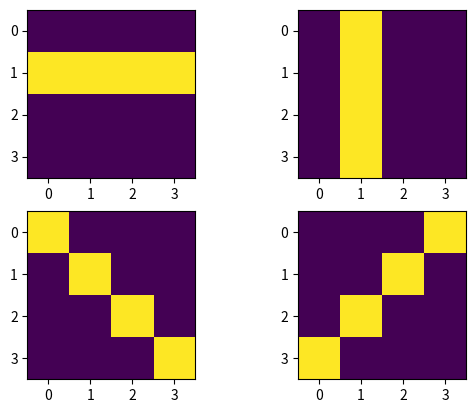
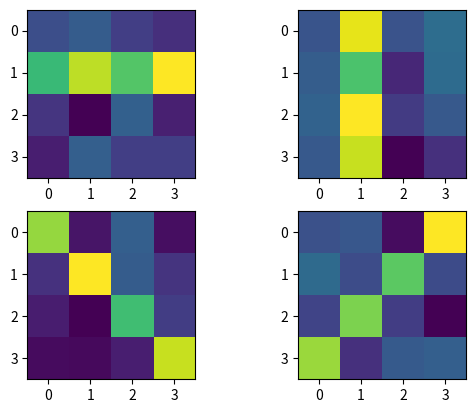
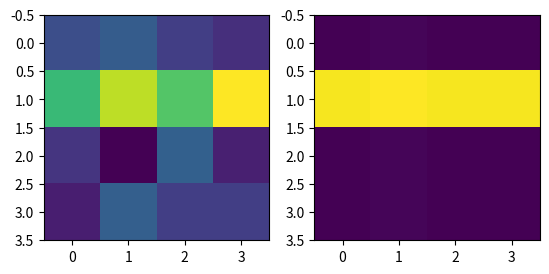
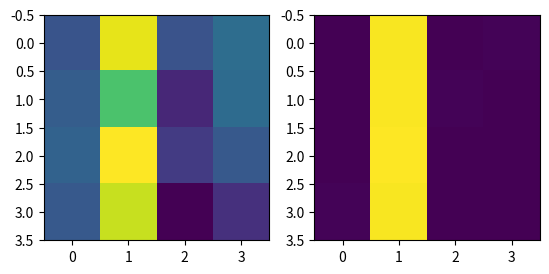
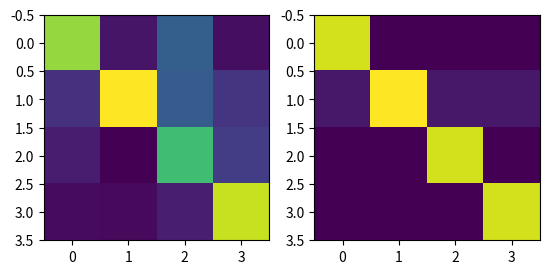
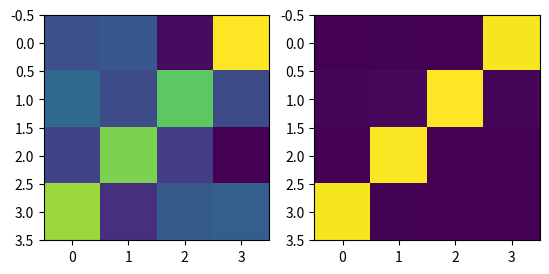

The script that saved these images, in order:
#!/usr/bin/env python
# coding: utf-8

# In[1]:


import numpy as np
import matplotlib.pyplot as plt


# # Exercise on hetero-associative networks
# 
# Modify the previous exercise considering a network with 16 inputs and 4 outputs. Consider as a possible input pattern 4 bars on a 4x4 screen with different orientations. Each pixel of the screen can assume values ± 1 (first build the 4x4 matrices that represent the 4 bars and display them as images). Transform the 4x4 matrix into a vector by writing a dedicated function. 
# 
# Consider a network similar to the one used in the previous exercise, but with 4 output neurons, and train it with Hebb's rule and with 4 input bars.
# 
# Consider a bar corrupted by noise as an input to the network (it is advisable to add noise to the vector). To display the input on a 4x4 screen, write a function that transforms a vector into a matrix and display it as an image.
# * Analyze the ability of the network to "recognize" the bar as the variance of the noise and the slope of the output sigmoid vary. 
# * Plot the "reconstructed" bar in a final figure, starting from the exit of the network.
# 

# In[2]:


# defining auxiliary functions
def from_mtx_to_array(I):
    # I: ndarray (N,N)
    nrows = I.shape[0]
    V = []
    for i in np.arange(nrows):
        V.extend(I[i,:])
    return np.array(V)

def from_array_to_mtx(V):
    # V: ndarray (N**2)
    nrows = int(np.sqrt(V.size))
    print(nrows)
    I = np.zeros((nrows, nrows))
    for i in np.arange(nrows):
        start = i*nrows
        stop = i*nrows+nrows
        I[i,:] = V[start:stop]
    return I


# In[3]:


# defining input images
I1_no_noise = -np.ones((4,4)) 
I1_no_noise[1,:] = -I1_no_noise[1,:] 
I2_no_noise = -np.ones((4,4)) 
I2_no_noise[:,1] = -I2_no_noise[:,1] 
I3_no_noise = -np.ones((4,4))+2*np.eye(4) 
I4_no_noise = np.flipud(I3_no_noise)

plt.figure()
plt.subplot(2,2,1)
plt.imshow(I1_no_noise)
plt.subplot(2,2,2)
plt.imshow(I2_no_noise)
plt.subplot(2,2,3)
plt.imshow(I3_no_noise)
plt.subplot(2,2,4)
plt.imshow(I4_no_noise)
plt.show()

# input normalization
V1_no_noise = from_mtx_to_array(I1_no_noise)/4 
V2_no_noise = from_mtx_to_array(I2_no_noise)/4
V3_no_noise = from_mtx_to_array(I3_no_noise)/4
V4_no_noise = from_mtx_to_array(I4_no_noise)/4

all_V = np.array([V1_no_noise, V2_no_noise, V3_no_noise, V4_no_noise]).T # shape of (16,4)
Y = np.eye(4)

# network training
W = np.matmul(Y, all_V.T)  

# network output (without noise)
Y1_no_noise = np.matmul(W, V1_no_noise)
Y2_no_noise = np.matmul(W, V2_no_noise)
Y3_no_noise = np.matmul(W, V3_no_noise)
Y4_no_noise = np.matmul(W, V4_no_noise)


# In[4]:


# defining noisy input images
sigma = 0.3
I1_noise = I1_no_noise + sigma*np.random.randn(4,4)
I2_noise = I2_no_noise + sigma*np.random.randn(4,4)
I3_noise = I3_no_noise + sigma*np.random.randn(4,4)
I4_noise = I4_no_noise + sigma*np.random.randn(4,4)

plt.figure()
plt.subplot(2,2,1)
plt.imshow(I1_noise)
plt.subplot(2,2,2)
plt.imshow(I2_noise)
plt.subplot(2,2,3)
plt.imshow(I3_noise)
plt.subplot(2,2,4)
plt.imshow(I4_noise)
plt.show()

V1_noise = from_mtx_to_array(I1_noise)
V2_noise = from_mtx_to_array(I2_noise)
V3_noise = from_mtx_to_array(I3_noise)
V4_noise = from_mtx_to_array(I4_noise)

# input normalization
V1_noise = V1_noise/np.linalg.norm(V1_noise)
V2_noise = V2_noise/np.linalg.norm(V2_noise)
V3_noise = V3_noise/np.linalg.norm(V3_noise)
V4_noise = V4_noise/np.linalg.norm(V4_noise)

# network output (with noise)
Y1_noise = np.matmul(W, V1_noise)
Y2_noise = np.matmul(W, V2_noise)
Y3_noise = np.matmul(W, V3_noise)
Y4_noise = np.matmul(W, V4_noise)


# In[5]:


# sigmoid-activated network output (with noise) - k = 20
k = 20 
Y1_sig_no_noise = 1/(1+np.exp(-k*(Y1_no_noise - 0.5)))
Y2_sig_no_noise = 1/(1+np.exp(-k*(Y2_no_noise - 0.5)))
Y3_sig_no_noise = 1/(1+np.exp(-k*(Y3_no_noise - 0.5)))
Y4_sig_no_noise = 1/(1+np.exp(-k*(Y4_no_noise - 0.5)))

Y1_sig_noise = 1./(1+np.exp(-k*(Y1_noise - 0.5)))
Y2_sig_noise = 1./(1+np.exp(-k*(Y2_noise - 0.5)))
Y3_sig_noise = 1./(1+np.exp(-k*(Y3_noise - 0.5)))
Y4_sig_noise = 1./(1+np.exp(-k*(Y4_noise - 0.5)))


# In[7]:


# visualizations
print('#'*10+' First input')
print('linear-activated without noise:', Y1_no_noise)
print('linear-activated with noise:', Y1_noise)
print('sigmoid-activated without noise:', Y1_sig_no_noise)
print('sigmoid-activated with noise:', Y1_sig_noise)


I_output = Y1_sig_noise[0]*I1_no_noise + Y1_sig_noise[1]*I2_no_noise +Y1_sig_noise[3]*I3_no_noise + Y1_sig_noise[3]*I4_no_noise #reconstructed image

plt.figure()
plt.subplot(1,2,1)
plt.imshow(I1_noise)
plt.subplot(1,2,2)
plt.imshow(I_output)
plt.show()

print('#'*10+' Second input')
print('linear-activated without noise:', Y2_no_noise)
print('linear-activated with noise:', Y2_noise)
print('sigmoid-activated without noise:', Y2_sig_no_noise)
print('sigmoid-activated with noise:', Y2_sig_noise)

I_output = Y2_sig_noise[0]*I1_no_noise + Y2_sig_noise[1]*I2_no_noise +Y2_sig_noise[2]*I3_no_noise + Y2_sig_noise[3]*I4_no_noise
plt.figure()
plt.subplot(1,2,1)
plt.imshow(I2_noise)
plt.subplot(1,2,2)
plt.imshow(I_output)
plt.show()

print('#'*10+' Third input')
print('linear-activated without noise:', Y3_no_noise)
print('linear-activated with noise:', Y3_noise)
print('sigmoid-activated without noise:', Y3_sig_no_noise)
print('sigmoid-activated with noise:', Y3_sig_noise)

I_output = Y3_sig_noise[0]*I1_no_noise + Y3_sig_noise[1]*I2_no_noise + Y3_sig_noise[2]*I3_no_noise + Y3_sig_noise[3]*I4_no_noise
plt.figure()
plt.subplot(1,2,1)
plt.imshow(I3_noise)
plt.subplot(1,2,2)
plt.imshow(I_output)
plt.show()

print('#'*10+' Fourth input')
print('linear-activated without noise:', Y4_no_noise)
print('linear-activated with noise:', Y4_noise)
print('sigmoid-activated without noise:', Y4_sig_no_noise)
print('sigmoid-activated with noise:', Y4_sig_noise)

I_output = Y4_sig_noise[0]*I1_no_noise + Y4_sig_noise[1]*I2_no_noise + Y4_sig_noise[2]*I3_no_noise + Y4_sig_noise[3]*I4_no_noise
plt.figure()
plt.subplot(1,2,1)
plt.imshow(I4_noise)
plt.subplot(1,2,2)
plt.imshow(I_output)
plt.show()


# In[ ]:
